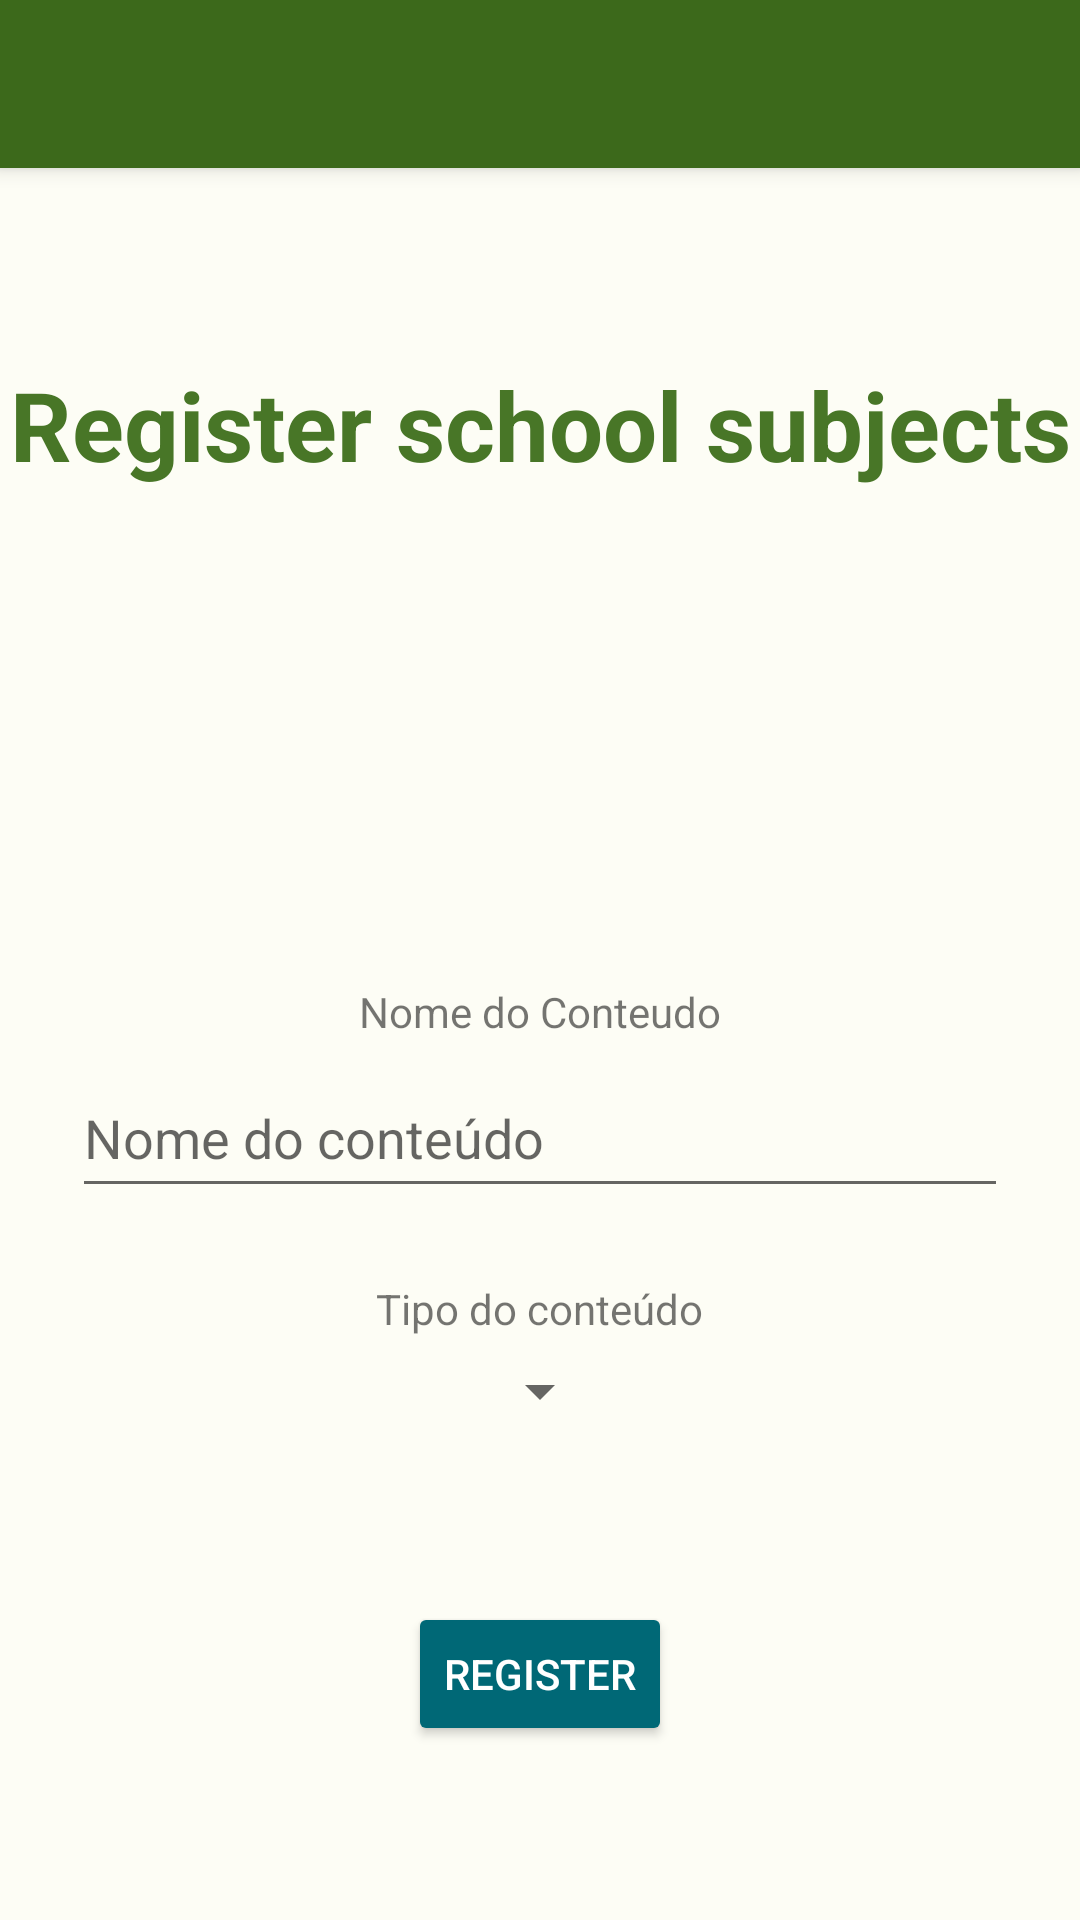

The Android layout XML behind this screen, and the referenced resources:
<!-- AndroidManifest.xml: activity theme AppTheme.NoActionBar -->
<!-- res/layout/activity_cadastro_conteudo.xml -->
<?xml version="1.0" encoding="utf-8"?>
<androidx.coordinatorlayout.widget.CoordinatorLayout xmlns:android="http://schemas.android.com/apk/res/android"
    xmlns:app="http://schemas.android.com/apk/res-auto"
    xmlns:tools="http://schemas.android.com/tools"
    android:layout_width="match_parent"
    android:layout_height="match_parent"
    tools:context=".CadastroConteudoActivity">

    <com.google.android.material.appbar.AppBarLayout
        android:layout_width="match_parent"
        android:layout_height="wrap_content"
        android:theme="@style/AppTheme.AppBarOverlay">

        <androidx.appcompat.widget.Toolbar
            android:id="@+id/toolbar"
            android:layout_width="match_parent"
            android:layout_height="?attr/actionBarSize"
            android:background="?attr/colorPrimary"
            app:popupTheme="@style/AppTheme.PopupOverlay" />

    </com.google.android.material.appbar.AppBarLayout>

    <include layout="@layout/content_cadastro_conteudo" />

</androidx.coordinatorlayout.widget.CoordinatorLayout>
<!-- res/layout/content_cadastro_conteudo.xml (included above) -->
<?xml version="1.0" encoding="utf-8"?>
<androidx.constraintlayout.widget.ConstraintLayout xmlns:android="http://schemas.android.com/apk/res/android"
    xmlns:app="http://schemas.android.com/apk/res-auto"
    xmlns:tools="http://schemas.android.com/tools"
    android:layout_width="match_parent"
    android:layout_height="match_parent"
    app:layout_behavior="@string/appbar_scrolling_view_behavior"
    tools:context=".CadastroConteudoActivity"
    tools:showIn="@layout/activity_cadastro_conteudo">

    <TextView
        android:id="@+id/textViewTitleCadastroConteudo"
        style="@style/title"
        android:layout_width="wrap_content"
        android:layout_height="wrap_content"
        android:layout_marginTop="64dp"
        android:text="@string/cadastroConteudoButton"
        app:layout_constraintLeft_toLeftOf="parent"
        app:layout_constraintRight_toRightOf="parent"
        app:layout_constraintTop_toTopOf="parent"
        android:textStyle="bold"/>

    <LinearLayout
        android:id="@+id/linearlayout"
        android:layout_width="match_parent"
        android:layout_height="wrap_content"
        android:orientation="vertical"
        android:gravity="center"
        app:layout_constraintEnd_toEndOf="parent"
        app:layout_constraintStart_toStartOf="parent"
        app:layout_constraintTop_toBottomOf="@+id/textViewTitleCadastroConteudo"
        app:layout_constraintBottom_toBottomOf="parent">

        <TextView
            android:layout_width="wrap_content"
            android:layout_height="wrap_content"
            android:text="Nome do Conteudo"
            style="@style/textViewCadastro"
            android:layout_marginBottom="6dp"/>

        <EditText
            android:id="@+id/editTextNomeCadastroConteudo"
            android:layout_width="match_parent"
            android:layout_marginEnd="24dp"
            android:layout_marginStart="24dp"
            android:layout_height="50dp"
            android:inputType="text"
            android:hint="Nome do conteúdo"
            style="@style/editText"/>

        <TextView
            android:layout_marginTop="24dp"
            android:layout_width="wrap_content"
            android:layout_height="wrap_content"
            android:text="Tipo do conteúdo"
            style="@style/textViewCadastro"
            android:layout_marginBottom="6dp"/>

        <Spinner
            android:id="@+id/spinnerTipoConteudoCadastroConteudo"
            android:layout_width="wrap_content"
            android:layout_height="wrap_content"
            style="@style/editText"/>

    </LinearLayout>

    <Button
        android:id="@+id/buttonCadastrarCadastrarConteudo"
        android:layout_width="wrap_content"
        android:layout_height="wrap_content"
        android:text="@string/register"
        style="@style/buttonSecondary"
        app:layout_constraintBottom_toBottomOf="parent"
        app:layout_constraintEnd_toEndOf="parent"
        app:layout_constraintStart_toStartOf="parent"
        app:layout_constraintTop_toBottomOf="@+id/linearlayout" />

</androidx.constraintlayout.widget.ConstraintLayout>
<!-- resources referenced by this layout -->
<resources>
  <string name="cadastroConteudoButton">Register school subjects</string>
  <string name="register">Register</string>
  <style name="AppTheme.AppBarOverlay" parent="ThemeOverlay.AppCompat.Dark.ActionBar" />
  <style name="AppTheme.PopupOverlay" parent="ThemeOverlay.AppCompat.Light" />
  <style name="buttonSecondary">
          <item name="android:backgroundTint">@color/md_theme_light_secondary</item>
          <item name="android:textColor">#FFFF</item>
      </style>
  <style name="editText">
          <item name="android:textColor">@color/md_theme_light_secondary</item>
      </style>
  <style name="textViewCadastro">
          <item name="android:textSize">14sp</item>
      </style>
  <style name="title">
          <item name="android:textSize">32sp</item>
          <item name="android:textColor">@color/seed</item>
      </style>
  <style name="AppTheme.NoActionBar">
          <item name="windowActionBar">false</item>
          <item name="windowNoTitle">true</item>
      </style>
  <color name="md_theme_light_secondary">#006876</color>
  <color name="seed">#487627</color>
</resources>
